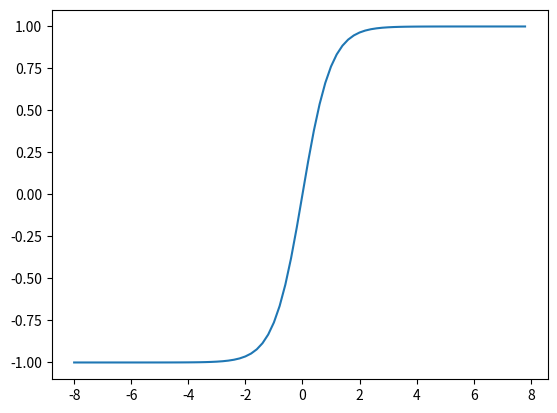

This chart was generated by the following Python code:
# !/usr/bin/env python
# -*- coding: utf-8 -*-

"""
@author: lishuang
@description: 绘制 tanh 函数
"""

import numpy as np
import matplotlib.pyplot as plt


def tanh(x):
    """
    tanh 函数

    :param x:
    :return:
    """
    y = (np.exp(x) - np.exp(-x)) / (np.exp(x) + np.exp(-x))
    return y


def plot_tanh():
    """
    绘制 tanh 函数

    :return:
    """
    # 设置参数x（起点，终点，间距）
    x = np.arange(-8, 8, 0.2)
    y = tanh(x)
    plt.plot(x, y)
    plt.show()


plot_tanh()
